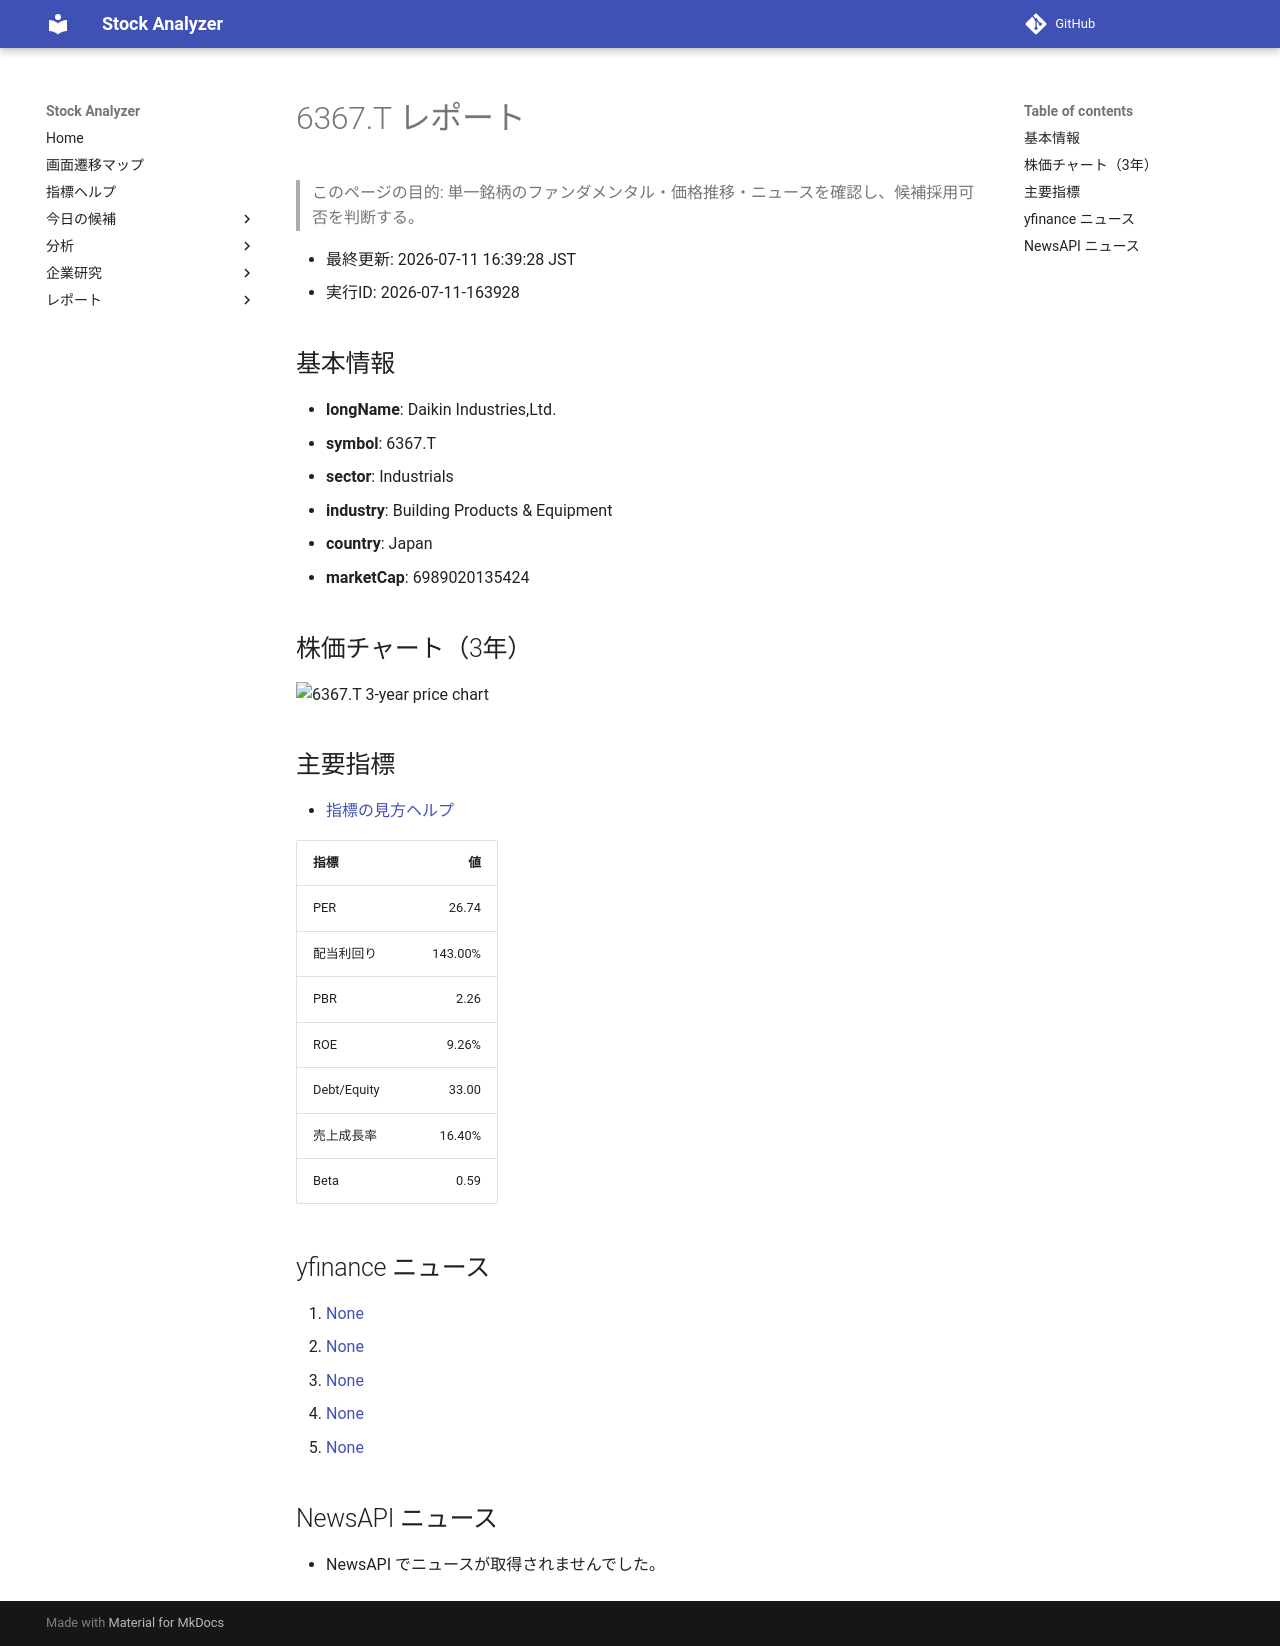

repository: Yumi-note/Making-APP · page: reports/2026-07-11/163928/6367_T/index.html · generator: mkdocs

# 6367.T レポート

> このページの目的: 単一銘柄のファンダメンタル・価格推移・ニュースを確認し、候補採用可否を判断する。

- 最終更新: 2026-07-11 16:39:28 JST
- 実行ID: 2026-07-11-163928

## 基本情報

- **longName**: Daikin Industries,Ltd.
- **symbol**: 6367.T
- **sector**: Industrials
- **industry**: Building Products & Equipment
- **country**: Japan
- **marketCap**: 6989020135424

## 株価チャート（3年）

![6367.T 3-year price chart](6367_T_3y.png)

## 主要指標

- [指標の見方ヘルプ](../../../../indicators.md)

| 指標 | 値 |
|---|---:|
| PER | 26.74 |
| 配当利回り | 143.00% |
| PBR | 2.26 |
| ROE | 9.26% |
| Debt/Equity | 33.00 |
| 売上成長率 | 16.40% |
| Beta | 0.59 |

## yfinance ニュース

1. [None](None)
2. [None](None)
3. [None](None)
4. [None](None)
5. [None](None)

## NewsAPI ニュース

- NewsAPI でニュースが取得されませんでした。
